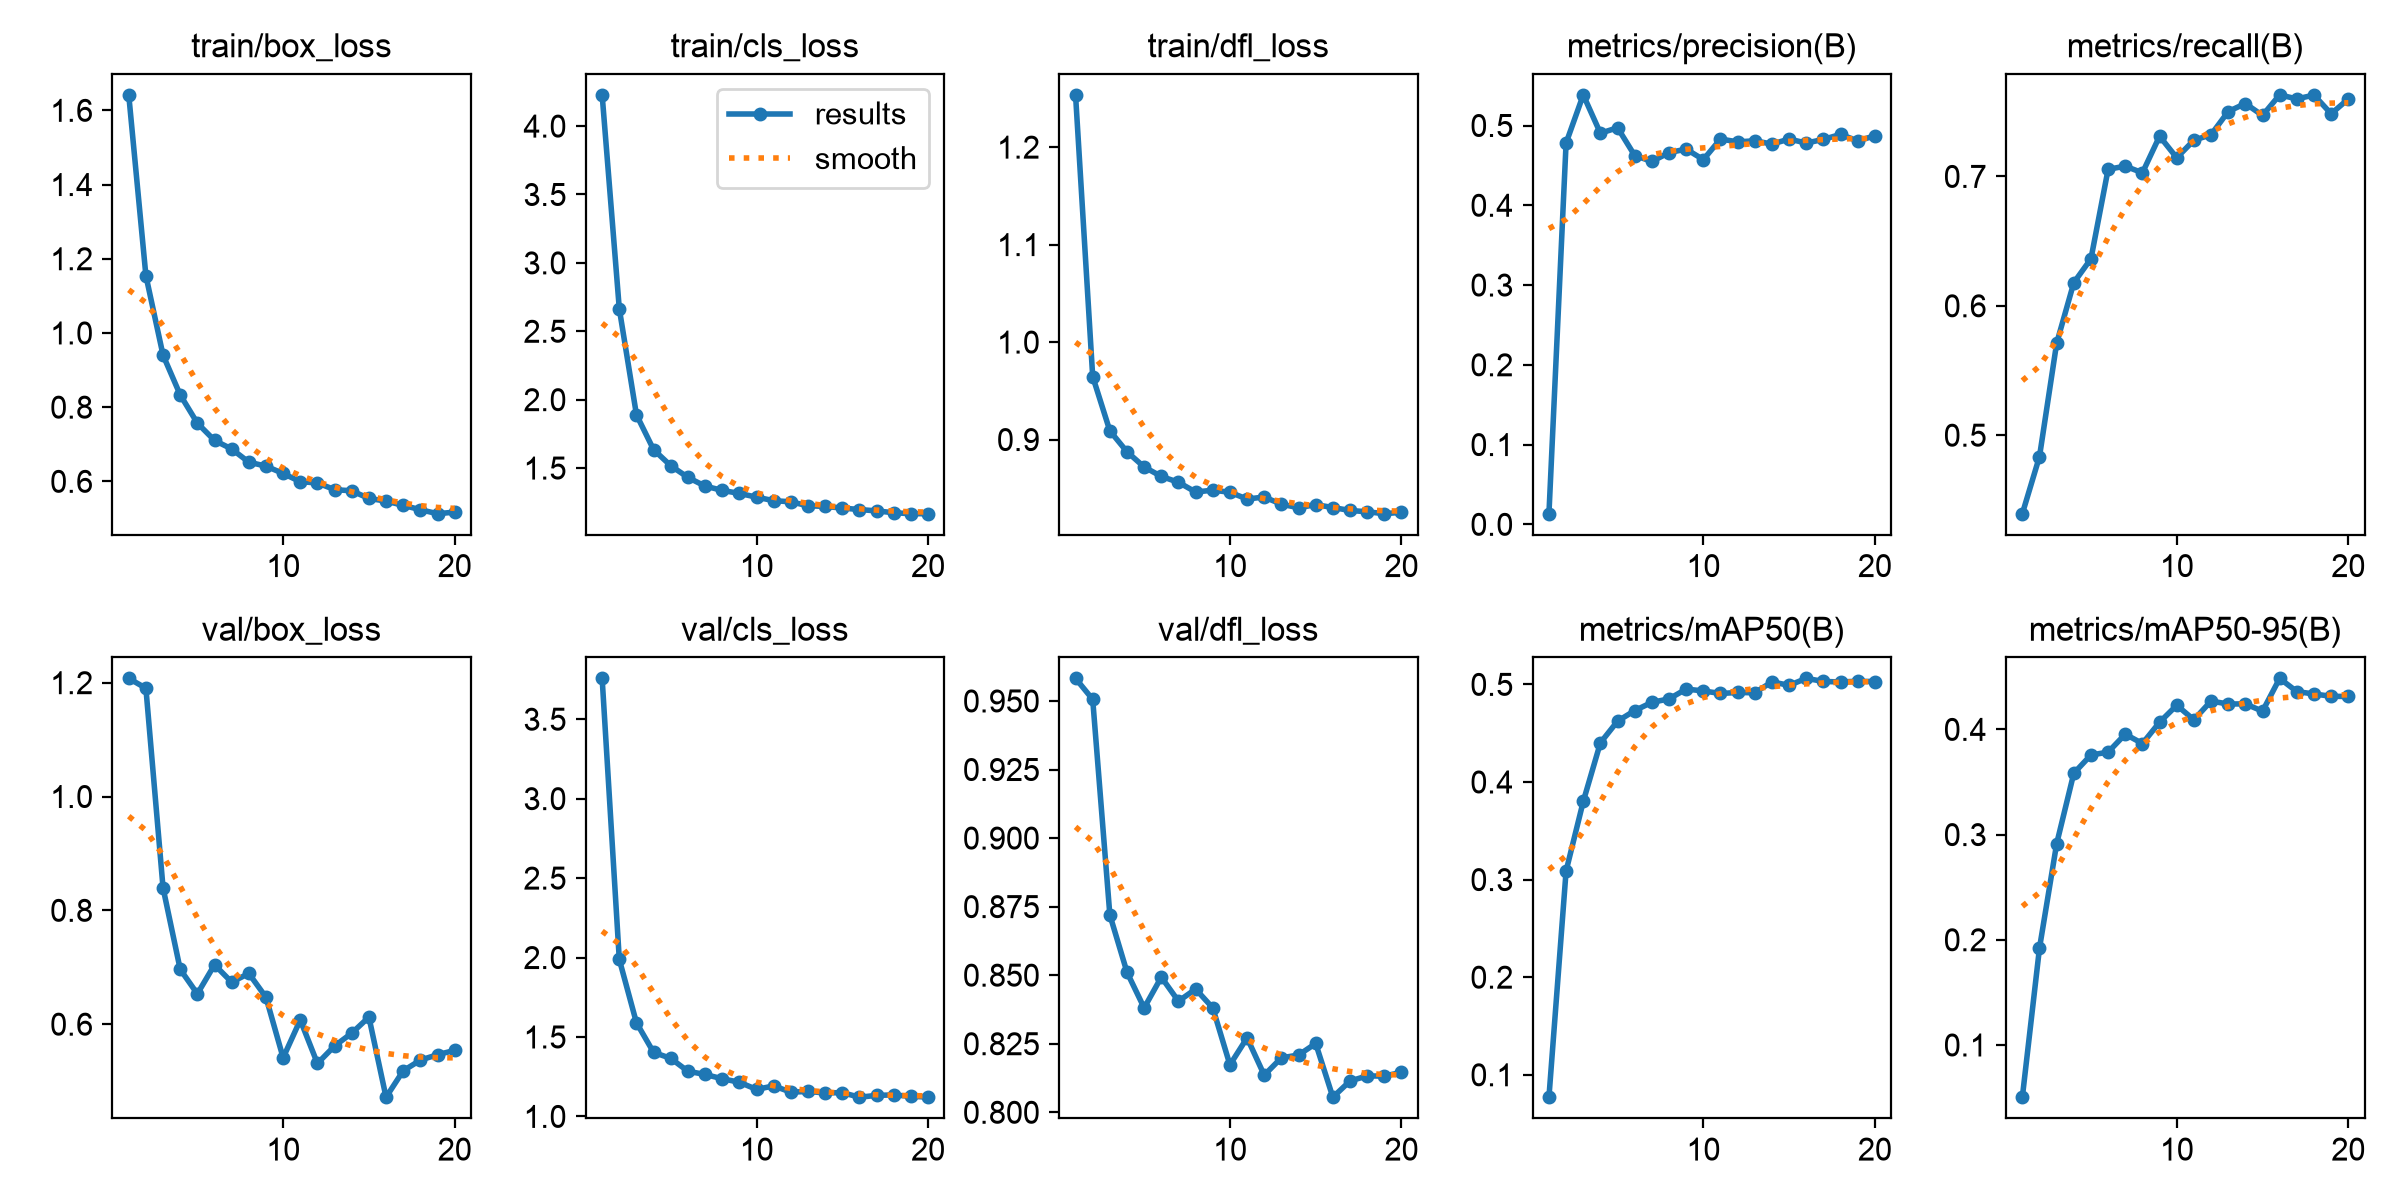

The data file committed next to this chart (first rows):
epoch, time, train/box_loss, train/cls_loss, train/dfl_loss, metrics/precision(B), metrics/recall(B), metrics/mAP50(B), metrics/mAP50-95(B), val/box_loss, val/cls_loss, val/dfl_loss, lr/pg0, lr/pg1, lr/pg2
1, 52.19, 1.642, 4.228, 1.254, 0.01335, 0.4393, 0.07704, 0.05036, 1.208, 3.757, 0.9582, 0.0002204, 0.0002204, 0.0002204
2, 106.7, 1.154, 2.665, 0.9647, 0.4781, 0.4835, 0.3088, 0.1921, 1.19, 1.988, 0.9506, 0.0004208, 0.0004208, 0.0004208
3, 161.1, 0.9401, 1.89, 0.909, 0.5384, 0.5711, 0.38, 0.2913, 0.8395, 1.59, 0.872, 0.0005992, 0.0005992, 0.0005992
4, 214.7, 0.8331, 1.634, 0.8875, 0.4904, 0.6179, 0.4402, 0.3583, 0.6963, 1.403, 0.8511, 0.000568, 0.000568, 0.000568
5, 267.3, 0.757, 1.517, 0.8719, 0.4972, 0.6363, 0.4623, 0.3757, 0.6533, 1.366, 0.838, 0.0005349, 0.0005349, 0.0005349
6, 319.8, 0.7103, 1.432, 0.8622, 0.4623, 0.7055, 0.4731, 0.3784, 0.7044, 1.284, 0.8493, 0.0005019, 0.0005019, 0.0005019
7, 371.5, 0.6873, 1.368, 0.8562, 0.4549, 0.7079, 0.4816, 0.3955, 0.6738, 1.264, 0.8405, 0.0004689, 0.0004689, 0.0004689
8, 430.2, 0.6517, 1.337, 0.8462, 0.466, 0.7028, 0.4851, 0.3866, 0.6892, 1.237, 0.8449, 0.0004359, 0.0004359, 0.0004359
9, 500.5, 0.641, 1.315, 0.8481, 0.4704, 0.7311, 0.4952, 0.4068, 0.6473, 1.215, 0.8381, 0.0004029, 0.0004029, 0.0004029
10, 572.8, 0.6213, 1.287, 0.8459, 0.4572, 0.7144, 0.4933, 0.4229, 0.541, 1.17, 0.8173, 0.0003699, 0.0003699, 0.0003699
11, 626.2, 0.599, 1.262, 0.839, 0.4831, 0.728, 0.4907, 0.4091, 0.6074, 1.192, 0.8272, 0.0003368, 0.0003368, 0.0003368
12, 677.5, 0.5958, 1.253, 0.841, 0.4794, 0.7322, 0.4917, 0.4269, 0.531, 1.153, 0.8135, 0.0003038, 0.0003038, 0.0003038
13, 729.8, 0.5776, 1.224, 0.8337, 0.4809, 0.7501, 0.4914, 0.4241, 0.5618, 1.157, 0.8199, 0.0002708, 0.0002708, 0.0002708
14, 792.7, 0.5745, 1.22, 0.8301, 0.4767, 0.7564, 0.5026, 0.4243, 0.5842, 1.148, 0.8209, 0.0002378, 0.0002378, 0.0002378
15, 871.2, 0.5539, 1.207, 0.8332, 0.483, 0.7471, 0.499, 0.4173, 0.6125, 1.15, 0.8251, 0.0002048, 0.0002048, 0.0002048
16, 928, 0.5468, 1.197, 0.8303, 0.478, 0.763, 0.5062, 0.4485, 0.4717, 1.121, 0.8055, 0.0001718, 0.0001718, 0.0001718
